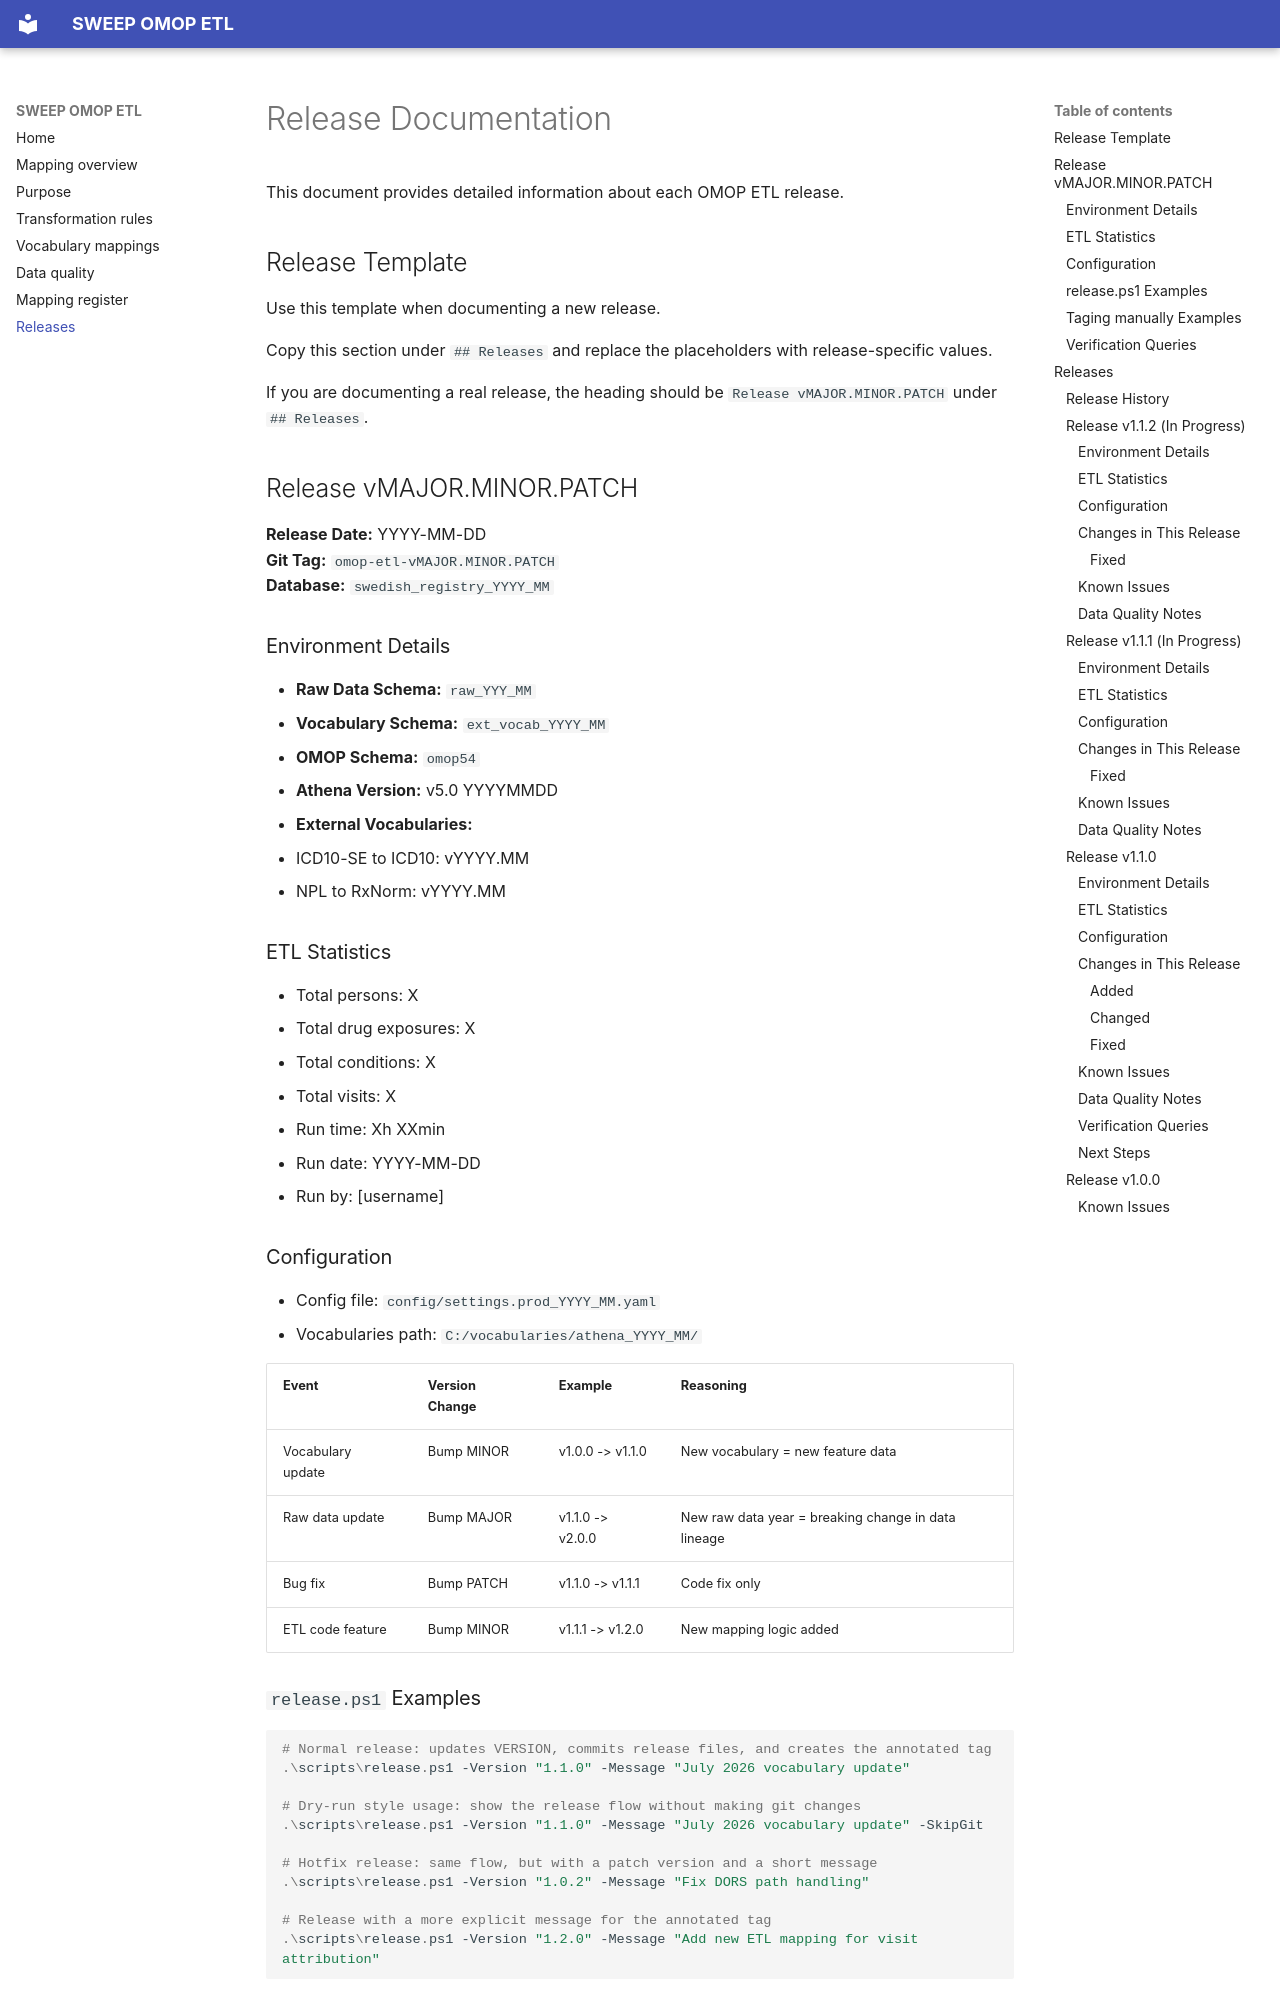

repository: Uppsala-Monitoring-Centre/sweep-omop-etl · page: RELEASES/index.html · generator: mkdocs

# Release Documentation

<!-- markdownlint-disable MD024 -->

This document provides detailed information about each OMOP ETL release.

## Release Template

Use this template when documenting a new release.

Copy this section under `## Releases` and replace the placeholders with release-specific values.

If you are documenting a real release, the heading should be `Release vMAJOR.MINOR.PATCH` under `## Releases`.

## Release vMAJOR.MINOR.PATCH

**Release Date:** YYYY-MM-DD  
**Git Tag:** `omop-etl-vMAJOR.MINOR.PATCH`  
**Database:** `swedish_registry_YYYY_MM`  

### Environment Details

- **Raw Data Schema:** `raw_YYY_MM`
- **Vocabulary Schema:** `ext_vocab_YYYY_MM`
- **OMOP Schema:** `omop54`
- **Athena Version:** v5.0 YYYYMMDD
- **External Vocabularies:**
  - ICD10-SE to ICD10: vYYYY.MM
  - NPL to RxNorm: vYYYY.MM

### ETL Statistics

- Total persons: X
- Total drug exposures: X
- Total conditions: X
- Total visits: X
- Run time: Xh XXmin
- Run date: YYYY-MM-DD
- Run by: [username]

### Configuration

- Config file: `config/settings.prod_YYYY_MM.yaml`
- Vocabularies path: `C:/vocabularies/athena_YYYY_MM/`

| Event | Version Change | Example | Reasoning |
| :-- | :-- | :-- | :-- |
| Vocabulary update | Bump MINOR | v1.0.0 -> v1.1.0 | New vocabulary = new feature data |
| Raw data update | Bump MAJOR | v1.1.0 -> v2.0.0 | New raw data year = breaking change in data lineage |
| Bug fix | Bump PATCH | v1.1.0 -> v1.1.1 | Code fix only |
| ETL code feature | Bump MINOR | v1.1.1 -> v1.2.0 | New mapping logic added |
